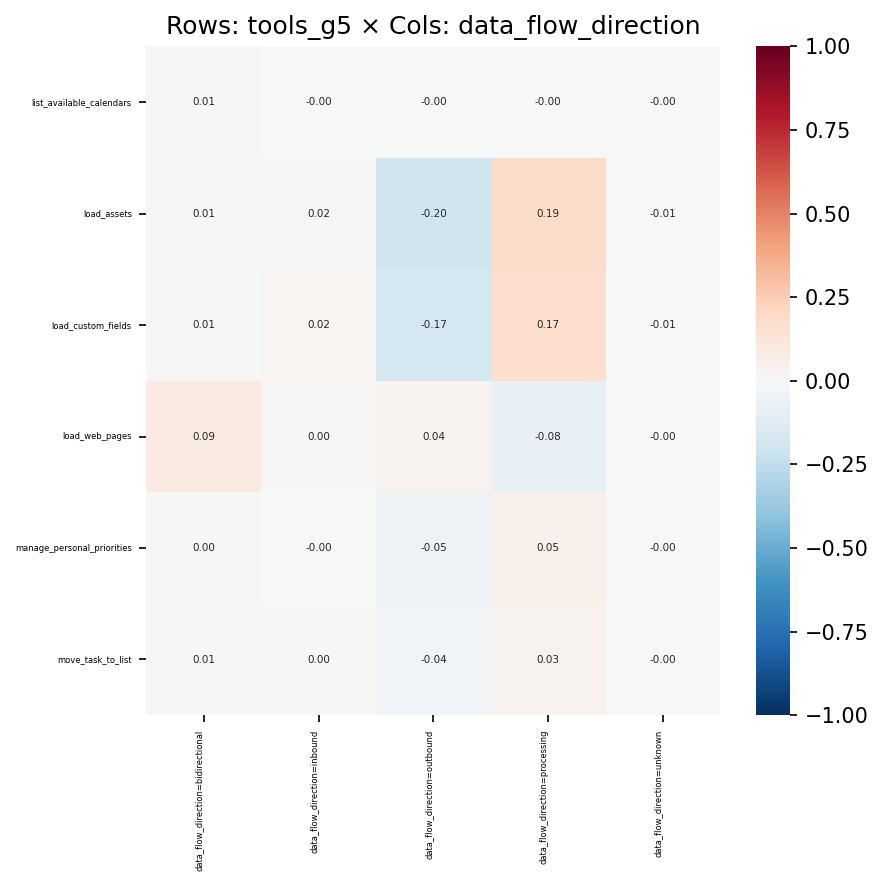

Values plotted in this chart, from the file beside it:
, data_flow_direction=bidirectional, data_flow_direction=inbound, data_flow_direction=outbound, data_flow_direction=processing, data_flow_direction=unknown
list_available_calendars, 0.00507, -0.0003547, -0.002275, -0.0002947, -0.0002499
load_assets, 0.01141, 0.01539, -0.1987, 0.1891, -0.005324
load_custom_fields, 0.007643, 0.02047, -0.1737, 0.1659, -0.007128
load_web_pages, 0.09091, 0.004797, 0.03553, -0.08204, -0.004122
manage_personal_priorities, 0.0007347, -0.002936, -0.04874, 0.04834, -0.002581
move_task_to_list, 0.007328, 0.00496, -0.03752, 0.03289, -0.00187
